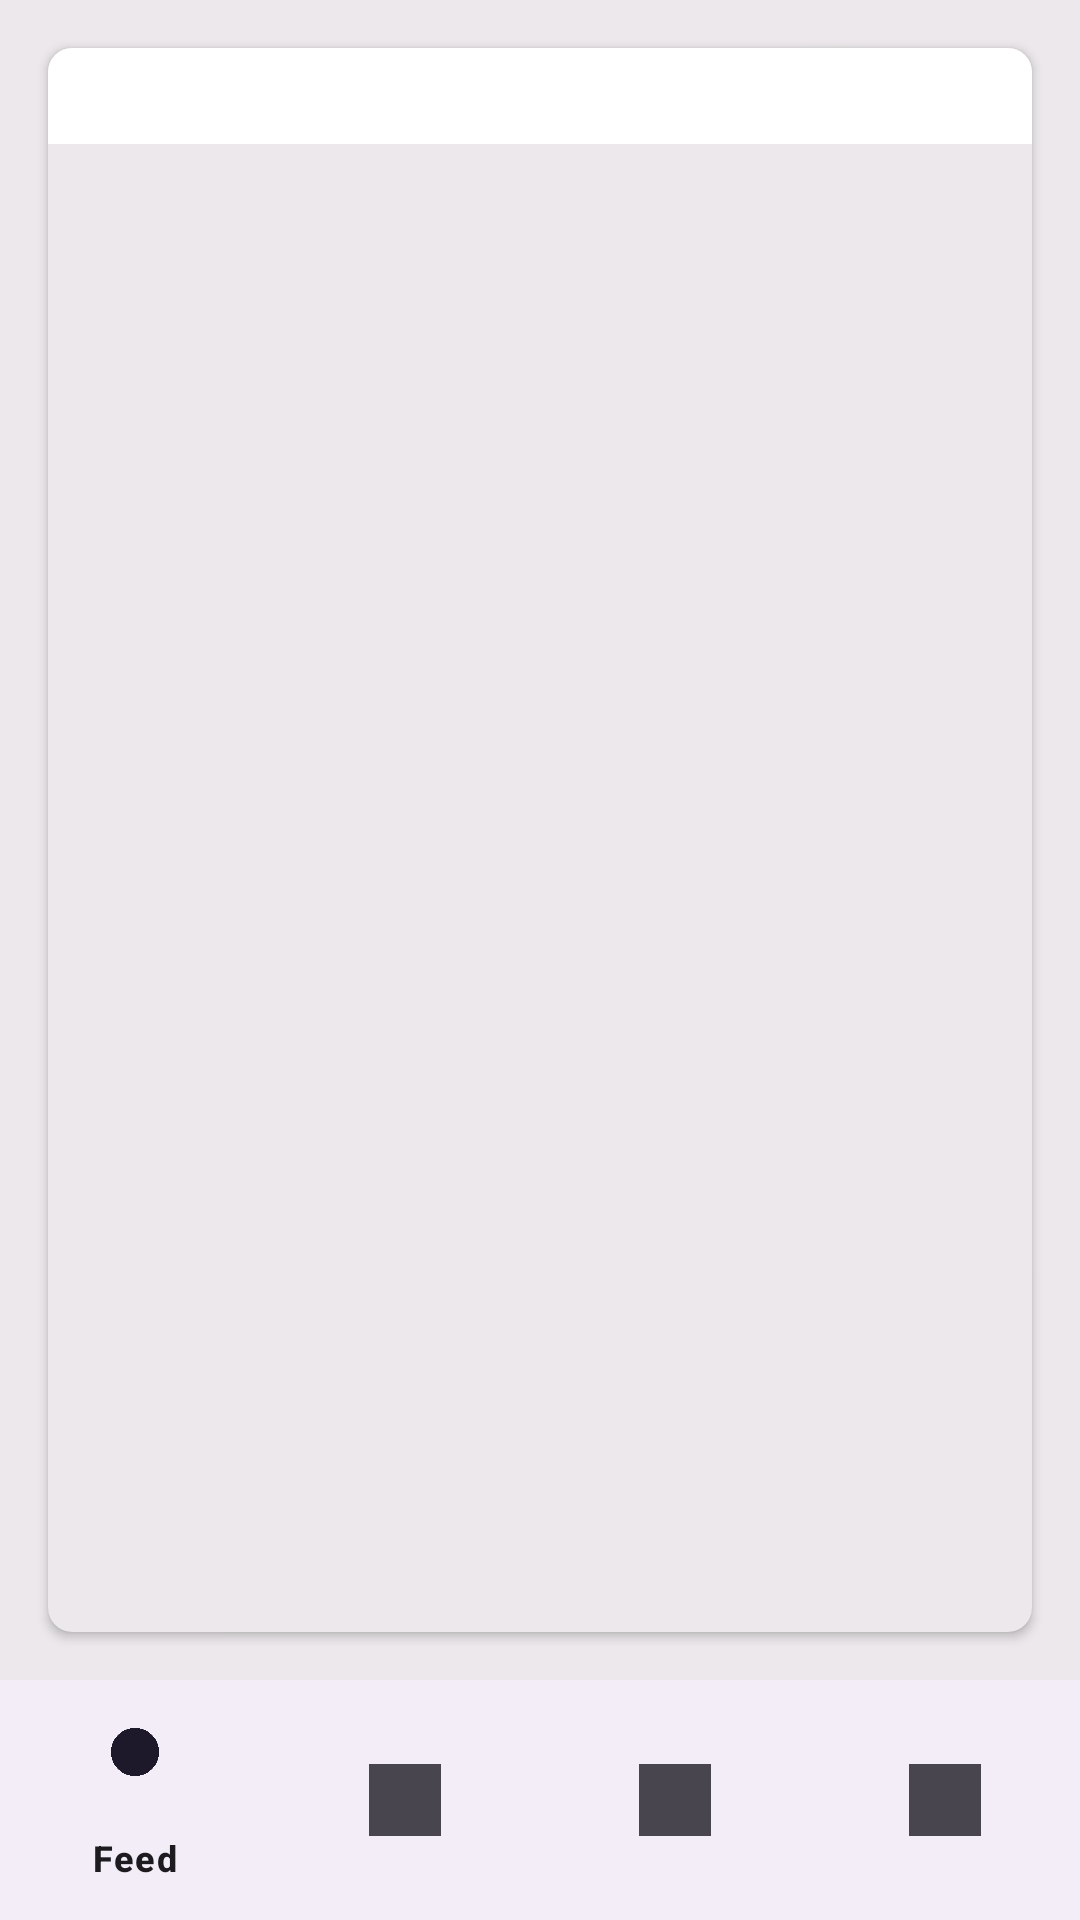

Android layout source for this screen:
<!-- AndroidManifest.xml: application theme Theme._3maltasemperigon1 -->
<!-- res/layout/social.xml -->
<?xml version="1.0" encoding="utf-8"?>
<androidx.constraintlayout.widget.ConstraintLayout xmlns:android="http://schemas.android.com/apk/res/android"
    xmlns:app="http://schemas.android.com/apk/res-auto"
    android:layout_width="match_parent"
    android:layout_height="match_parent">

    
    <androidx.cardview.widget.CardView
        android:layout_width="match_parent"
        android:layout_height="0dp"
        android:layout_margin="16dp"
        android:elevation="4dp"
        app:cardCornerRadius="8dp"
        app:cardBackgroundColor="@color/ns"
        app:layout_constraintTop_toTopOf="parent"
        app:layout_constraintBottom_toTopOf="@id/bottomNavigationView"
        app:layout_constraintStart_toStartOf="parent"
        app:layout_constraintEnd_toEndOf="parent">

        <ScrollView
            android:layout_width="match_parent"
            android:layout_height="wrap_content">

            <LinearLayout
                android:id="@+id/linear_layout"
                android:layout_width="match_parent"
                android:layout_height="wrap_content"
                android:orientation="vertical"
                android:padding="16dp"
                android:background="@color/white">
            </LinearLayout>

        </ScrollView>

    </androidx.cardview.widget.CardView>

    
    <com.google.android.material.bottomnavigation.BottomNavigationView
        android:id="@+id/bottomNavigationView"
        android:layout_width="match_parent"
        android:layout_height="wrap_content"
        app:menu="@menu/bottom_nav_menu"
        app:layout_constraintBottom_toBottomOf="parent" />

</androidx.constraintlayout.widget.ConstraintLayout>
<!-- resources referenced by this layout -->
<resources>
  <color name="ns">#ece8eb</color>
  <color name="white">#FFFFFFFF</color>
  <style name="Theme._3maltasemperigon1" parent="Base.Theme._3maltasemperigon1" />
  <style name="Base.Theme._3maltasemperigon1" parent="Theme.Material3.DayNight.NoActionBar">
          <item name="android:windowBackground">@color/ns</item>
      </style>
</resources>
